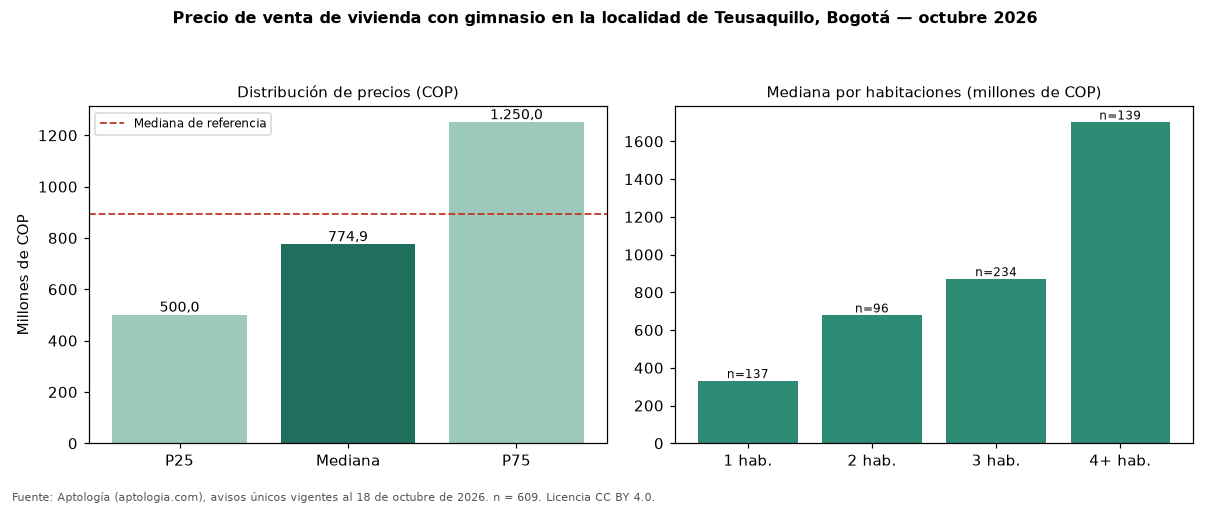

The file beside this chart, header and first rows:
seccion, metrica, valor_cop, n
precio, p25, 500000000, 609
precio, mediana, 774854500, 609
precio, p75, 1250000000, 609
cop_por_m2, p25, 7317073, 609
cop_por_m2, mediana, 9325843, 609
cop_por_m2, p75, 11000000, 609
area, area_mediana_m2, 92.0, 609
habitaciones, 1, 330000000, 137
habitaciones, 2, 677500000, 96
habitaciones, 3, 870000000, 234
habitaciones, 4+, 1700000000, 139
administracion, mediana, 486000, 468
estrato, moda, 4, 
parqueadero, porcentaje_con_parqueadero, 80.0, 609
referencia, mediana_referencia, 892550000, 2343
referencia, mediana_cop_por_m2_referencia, 6666667, 2343
comparacion, mediana_grupo_opuesto, 955686993, 1523
